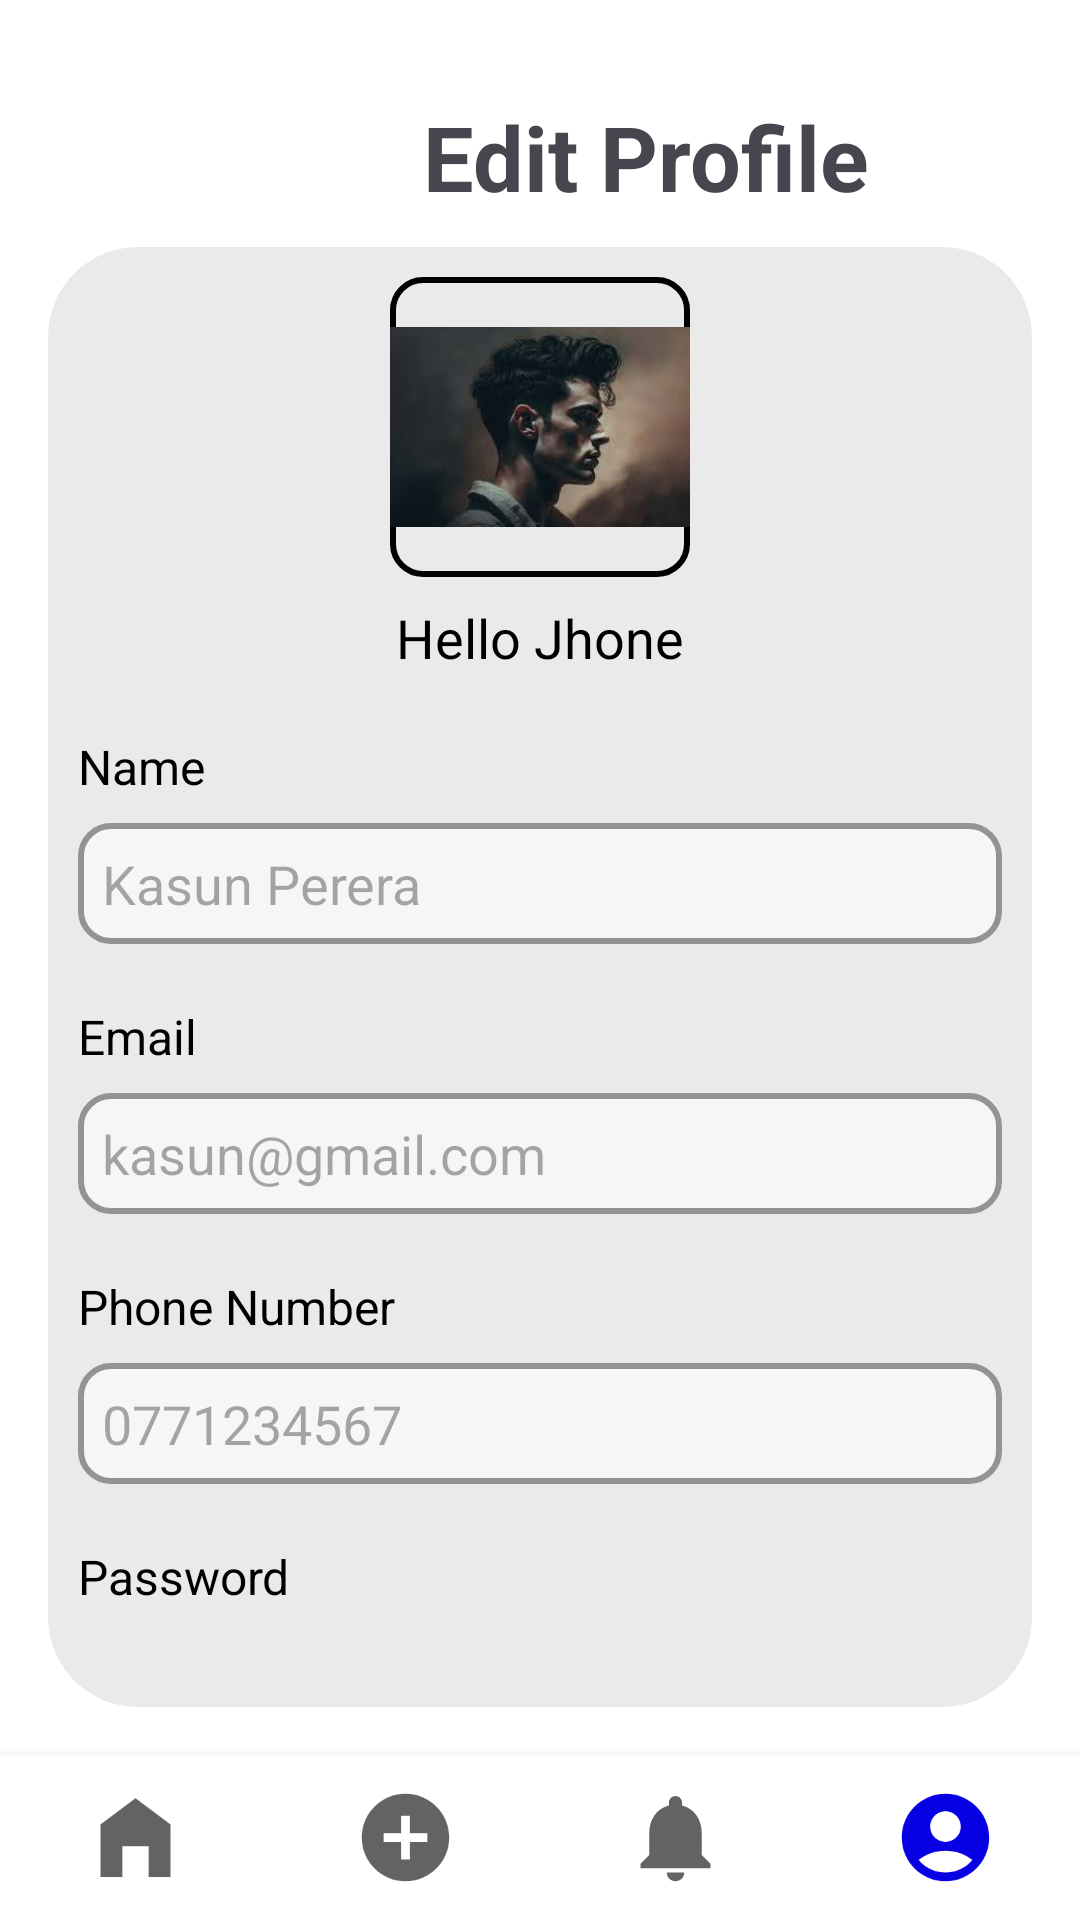

Reconstruct the res/layout file that produces this screen, plus the resources it refers to.
<!-- AndroidManifest.xml: application theme Theme.TaskMe -->
<!-- res/layout/activity_profile_page.xml -->
<?xml version="1.0" encoding="utf-8"?>
<androidx.constraintlayout.widget.ConstraintLayout xmlns:android="http://schemas.android.com/apk/res/android"
    xmlns:app="http://schemas.android.com/apk/res-auto"
    xmlns:tools="http://schemas.android.com/tools"
    android:id="@+id/main"
    android:background="@color/white"
    android:layout_width="match_parent"
    android:layout_height="match_parent"
    tools:context=".Profile_page">

    <LinearLayout
        android:layout_width="match_parent"
        android:layout_height="0dp"
        android:orientation="vertical"
        android:padding="16dp"
        app:layout_constraintBottom_toTopOf="@+id/navigationLinearLayout"
        app:layout_constraintTop_toTopOf="parent">

        <TextView
            android:id="@+id/textView13"
            android:layout_width="wrap_content"
            android:layout_height="wrap_content"
            android:layout_marginStart="125dp"
            android:layout_marginTop="16dp"
            android:layout_marginBottom="10dp"
            android:text="@string/profile"
            android:textSize="30dp"
            android:textStyle="bold" />

        <LinearLayout
            android:layout_width="match_parent"
            android:layout_height="wrap_content"
            android:background="@drawable/profile"
            android:orientation="vertical">

            <LinearLayout
                android:layout_width="match_parent"
                android:layout_height="wrap_content"
                android:gravity="center_horizontal"
                android:orientation="vertical"
                android:padding="10dp">

                <ImageView
                    android:layout_width="100dp"
                    android:layout_height="100dp"
                    android:background="@drawable/profile_photo"
                    android:contentDescription="@string/nav"
                    android:src="@drawable/man" />

                <TextView
                    android:layout_width="wrap_content"
                    android:layout_height="wrap_content"
                    android:layout_marginTop="8dp"
                    android:text="Hello Jhone"
                    android:textColor="@android:color/black"
                    android:textSize="18sp" />

            </LinearLayout>

            <LinearLayout
                android:layout_width="match_parent"
                android:layout_height="wrap_content"
                android:orientation="vertical"
                android:padding="10dp">

                <TextView
                    android:layout_width="wrap_content"
                    android:layout_height="wrap_content"
                    android:text="@string/name"
                    android:textColor="@android:color/black"
                    android:textSize="16sp" />

                <EditText
                    android:layout_width="match_parent"
                    android:layout_height="wrap_content"
                    android:layout_marginTop="8dp"
                    android:background="@drawable/text_shape"
                    android:inputType="text"
                    android:padding="8dp"
                    android:hint="Kasun Perera"
                    android:textColor="@android:color/black" />

            </LinearLayout>

            <LinearLayout
                android:layout_width="match_parent"
                android:layout_height="wrap_content"
                android:orientation="vertical"
                android:padding="10dp">

                <TextView
                    android:layout_width="wrap_content"
                    android:layout_height="wrap_content"
                    android:text="@string/email"
                    android:textColor="@android:color/black"
                    android:textSize="16sp" />

                <EditText
                    android:layout_width="match_parent"
                    android:layout_height="wrap_content"
                    android:layout_marginTop="8dp"
                    android:background="@drawable/text_shape"
                    android:inputType="textEmailAddress"
                    android:padding="8dp"
                    android:hint="kasun@gmail.com"
                    android:textColor="@android:color/black" />

            </LinearLayout>

            <LinearLayout
                android:layout_width="match_parent"
                android:layout_height="wrap_content"
                android:orientation="vertical"
                android:padding="10dp">

                <TextView
                    android:layout_width="wrap_content"
                    android:layout_height="wrap_content"
                    android:text="@string/phone_number"
                    android:textColor="@android:color/black"
                    android:textSize="16sp" />

                <EditText
                    android:layout_width="match_parent"
                    android:layout_height="wrap_content"
                    android:layout_marginTop="8dp"
                    android:background="@drawable/text_shape"
                    android:inputType="phone"
                    android:padding="8dp"
                    android:hint="0771234567"
                    android:textColor="@android:color/black" />

            </LinearLayout>

            <LinearLayout
                android:layout_width="match_parent"
                android:layout_height="wrap_content"
                android:layout_marginBottom="15dp"
                android:orientation="vertical"
                android:padding="10dp">

                <TextView
                    android:layout_width="wrap_content"
                    android:layout_height="wrap_content"
                    android:text="@string/password"
                    android:textColor="@android:color/black"
                    android:textSize="16sp" />

                <EditText
                    android:layout_width="match_parent"
                    android:layout_height="wrap_content"
                    android:layout_marginTop="8dp"
                    android:background="@drawable/text_shape"
                    android:inputType="date"
                    android:padding="8dp"
                    android:hint="1999/01/01"
                    android:textColor="@android:color/black" />

            </LinearLayout>

            <Button
                android:layout_width="wrap_content"
                android:layout_height="wrap_content"
                android:layout_gravity="center_horizontal"
                android:layout_marginTop="1dp"
                android:layout_marginBottom="10dp"
                android:backgroundTint="@color/green"
                android:text="Save" />


        </LinearLayout>

    </LinearLayout>
    
    <LinearLayout
        android:id="@+id/navigationLinearLayout"
        android:layout_width="0dp"
        android:layout_height="wrap_content"
        android:orientation="horizontal"
        android:gravity="center"
        android:layout_marginTop="20dp"
        android:background="#f8f8f8"
        app:layout_constraintBottom_toBottomOf="parent"
        app:layout_constraintStart_toStartOf="parent"
        app:layout_constraintEnd_toEndOf="parent"
        android:elevation="8dp">


        <ImageButton
            android:id="@+id/home"
            android:layout_width="0dp"
            android:layout_height="wrap_content"
            android:layout_weight="1"
            android:background="@color/white"
            android:contentDescription="@string/nav"
            android:padding="10dp"
            app:srcCompat="@drawable/baseline_home_filled_24" />

        <ImageButton
            android:id="@+id/add"
            android:layout_width="0dp"
            android:layout_height="wrap_content"
            android:layout_weight="1"
            android:padding="10dp"
            android:background="@color/white"
            app:srcCompat="@drawable/baseline_add_circle_24"
            android:contentDescription="@string/nav" />

        <ImageButton
            android:id="@+id/notification"
            android:layout_width="0dp"
            android:layout_height="wrap_content"
            android:layout_weight="1"
            android:background="@color/white"
            android:contentDescription="@string/nav"
            android:padding="10dp"
            app:srcCompat="@drawable/baseline_notifications_24"
             />

        <ImageButton
            android:id="@+id/profile"
            android:layout_width="0dp"
            android:layout_height="wrap_content"
            android:layout_weight="1"
            android:padding="10dp"
            android:background="@color/white"
            app:tint="@color/sign_up_link"
            app:srcCompat="@drawable/baseline_account_circle_24"
            android:contentDescription="@string/nav" />


    </LinearLayout>
</androidx.constraintlayout.widget.ConstraintLayout>
<!-- resources referenced by this layout -->
<resources>
  <color name="green">#4CAF50</color>
  <color name="sign_up_link">#0600E3</color>
  <color name="white">#FFFFFFFF</color>
  <!-- drawable baseline_account_circle_24 (drawable) -->
  <vector xmlns:android="http://schemas.android.com/apk/res/android" android:height="35dp" android:tint="@color/sign_in_text" android:viewportHeight="24" android:viewportWidth="24" android:width="35dp">
        
      <path android:fillColor="@android:color/white" android:pathData="M12,2C6.48,2 2,6.48 2,12s4.48,10 10,10s10,-4.48 10,-10S17.52,2 12,2zM12,6c1.93,0 3.5,1.57 3.5,3.5S13.93,13 12,13s-3.5,-1.57 -3.5,-3.5S10.07,6 12,6zM12,20c-2.03,0 -4.43,-0.82 -6.14,-2.88C7.55,15.8 9.68,15 12,15s4.45,0.8 6.14,2.12C16.43,19.18 14.03,20 12,20z"/>
      
  </vector>
  <!-- drawable baseline_add_circle_24 (drawable) -->
  <vector xmlns:android="http://schemas.android.com/apk/res/android" android:height="35dp" android:tint="@color/sign_in_text" android:viewportHeight="24" android:viewportWidth="24" android:width="35dp">
        
      <path android:fillColor="@android:color/white" android:pathData="M12,2C6.48,2 2,6.48 2,12s4.48,10 10,10 10,-4.48 10,-10S17.52,2 12,2zM17,13h-4v4h-2v-4L7,13v-2h4L11,7h2v4h4v2z"/>
      
  </vector>
  <!-- drawable baseline_home_filled_24 (drawable) -->
  <vector xmlns:android="http://schemas.android.com/apk/res/android" android:height="35dp" android:tint="@color/sign_in_text" android:viewportHeight="24" android:viewportWidth="24" android:width="35dp">
        
      <path android:fillColor="@android:color/white" android:pathData="M12,3L4,9v12h5v-7h6v7h5V9z"/>
      
  </vector>
  <!-- drawable baseline_notifications_24 (drawable) -->
  <vector xmlns:android="http://schemas.android.com/apk/res/android" android:height="35dp" android:tint="@color/sign_in_text" android:viewportHeight="24" android:viewportWidth="24" android:width="35dp">
        
      <path android:fillColor="@android:color/white" android:pathData="M12,22c1.1,0 2,-0.9 2,-2h-4c0,1.1 0.89,2 2,2zM18,16v-5c0,-3.07 -1.64,-5.64 -4.5,-6.32L13.5,4c0,-0.83 -0.67,-1.5 -1.5,-1.5s-1.5,0.67 -1.5,1.5v0.68C7.63,5.36 6,7.92 6,11v5l-2,2v1h16v-1l-2,-2z"/>
      
  </vector>
  <!-- drawable man: jpeg bitmap (drawable, 4259 bytes) -->
  <!-- drawable profile (drawable) -->
  <?xml version="1.0" encoding="utf-8"?>
  <shape xmlns:android="http://schemas.android.com/apk/res/android" android:shape="rectangle">
  <corners android:radius="30dp"/>
      <solid android:color="@color/profile_back"/>
  </shape>
  <!-- drawable profile_photo (drawable) -->
  <?xml version="1.0" encoding="utf-8"?>
  <shape xmlns:android="http://schemas.android.com/apk/res/android" android:shape="rectangle">
  <size android:height="120dp" android:width="120dp"/>
      <stroke android:color="@color/black" android:width="2dp"/>
      <corners android:radius="10dp"/>
  </shape>
  <!-- drawable text_shape (drawable) -->
  <?xml version="1.0" encoding="utf-8"?>
  <shape xmlns:android="http://schemas.android.com/apk/res/android" android:shape="rectangle">
      <solid android:color="#F6F6F6"/>
      <corners android:radius="10dp"/>
      <stroke android:color="#939393" android:width="2dp"/>
  </shape>
  <string name="email">Email</string>
  <string name="name">Name</string>
  <string name="nav">click</string>
  <string name="password">Password</string>
  <string name="phone_number">Phone Number</string>
  <string name="profile">Edit Profile</string>
  <style name="Theme.TaskMe" parent="Base.Theme.TaskMe" />
  <color name="sign_in_text">#636363</color>
  <color name="profile_back">#EAEAEA</color>
  <color name="black">#FF000000</color>
  <style name="Base.Theme.TaskMe" parent="Theme.Material3.DayNight.NoActionBar">
          
          
      </style>
</resources>
